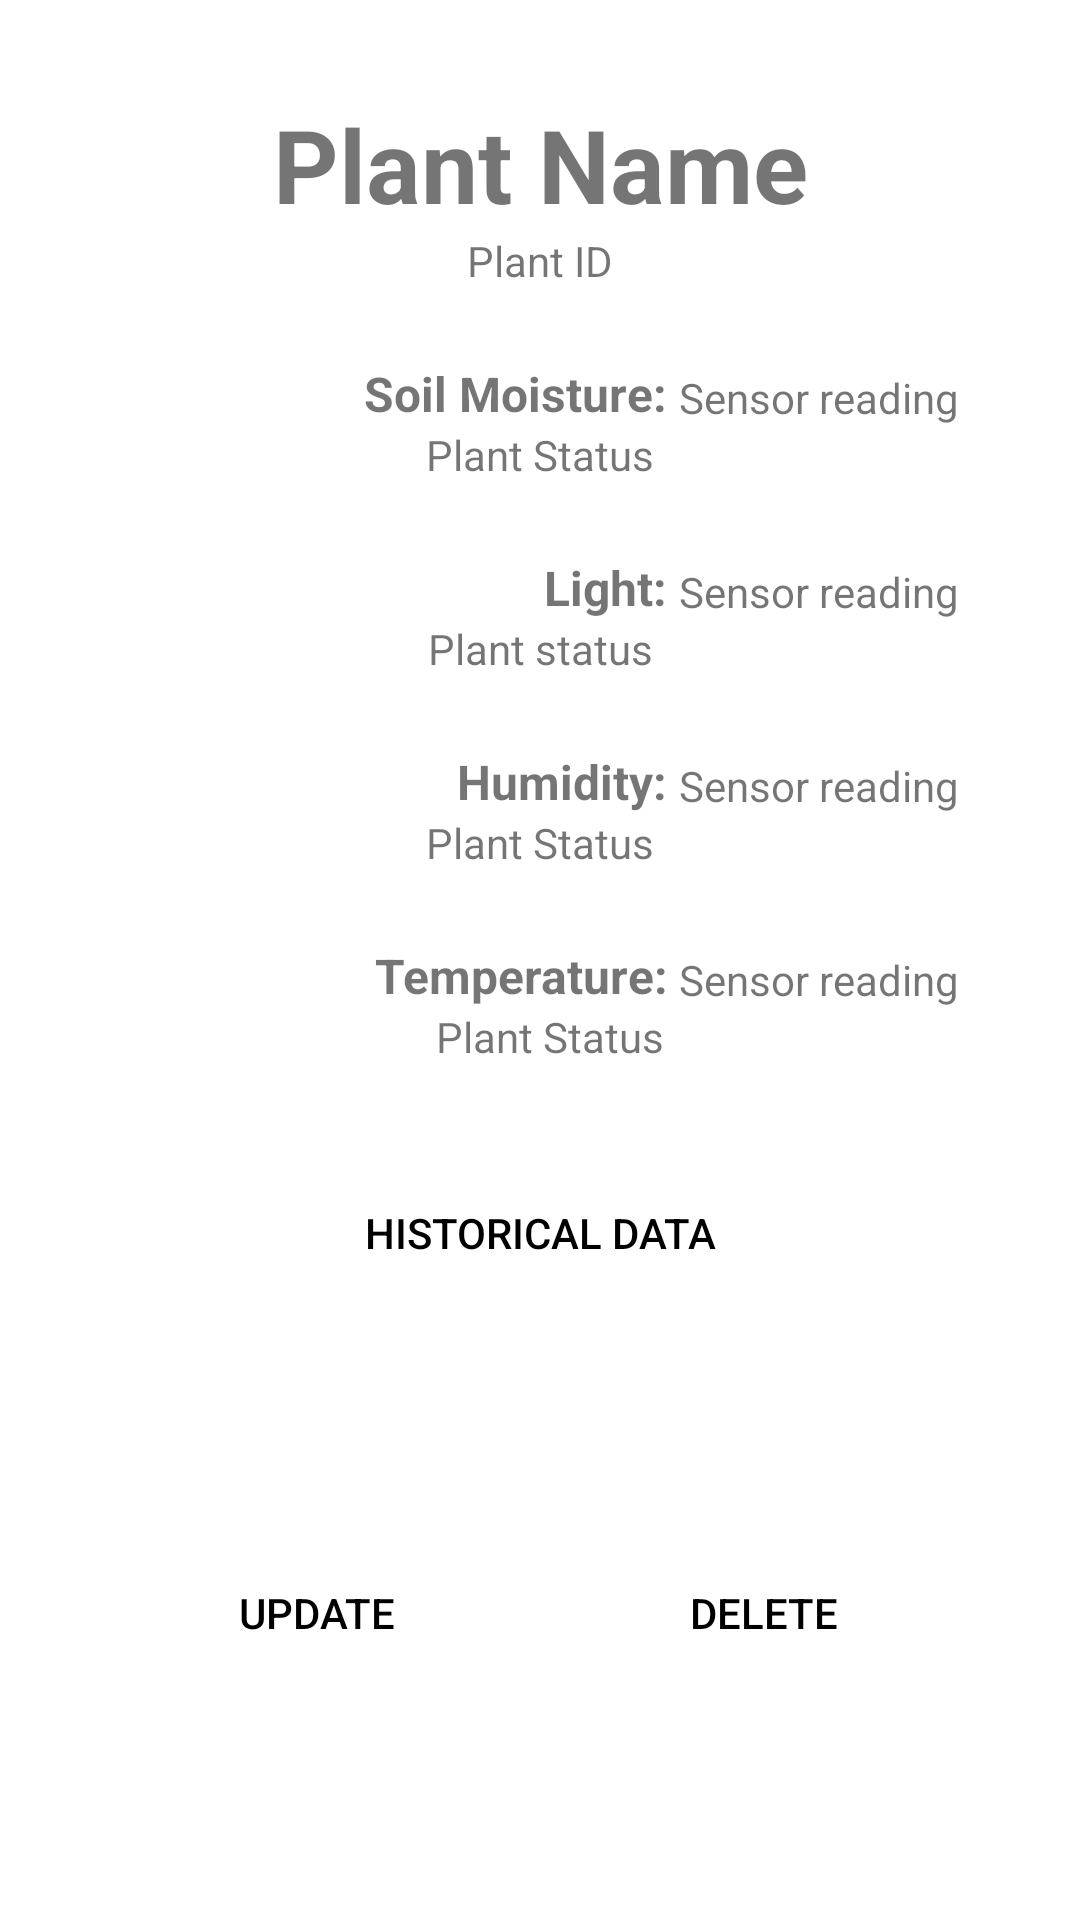

Here is an Android app screen rendered from its layout file. Give the layout XML and the strings, colors and styles it references.
<!-- AndroidManifest.xml: application theme Theme.Plant_Monitor_App -->
<!-- res/layout/activity_plant_health.xml -->
<?xml version="1.0" encoding="utf-8"?>
<androidx.constraintlayout.widget.ConstraintLayout xmlns:android="http://schemas.android.com/apk/res/android"
    xmlns:app="http://schemas.android.com/apk/res-auto"
    xmlns:tools="http://schemas.android.com/tools"
    android:layout_width="match_parent"
    android:layout_height="match_parent"
    tools:context=".activity.PlantHealthActivity">

    <TextView
        android:id="@+id/textView_plantName"
        android:layout_width="wrap_content"
        android:layout_height="wrap_content"
        android:layout_marginTop="32dp"
        android:text="Plant Name"
        android:textAlignment="center"
        android:textSize="34sp"
        android:textStyle="bold"
        app:layout_constraintEnd_toEndOf="parent"
        app:layout_constraintStart_toStartOf="parent"
        app:layout_constraintTop_toTopOf="parent" />

    <TextView
        android:id="@+id/textView_SoilMoistureLabel"
        android:layout_width="wrap_content"
        android:layout_height="wrap_content"
        android:layout_marginTop="24dp"
        android:text="Soil Moisture:"
        android:textAlignment="center"
        android:textSize="16sp"
        android:textStyle="bold"
        app:layout_constraintStart_toStartOf="@+id/button"
        app:layout_constraintTop_toBottomOf="@+id/textView_PlantID" />

    <TextView
        android:id="@+id/textView_SoilMoistureValue"
        android:layout_width="wrap_content"
        android:layout_height="wrap_content"
        android:layout_marginStart="4dp"
        android:text="Sensor reading"
        app:layout_constraintBottom_toTopOf="@+id/textView_SoilMoistureStatus"
        app:layout_constraintStart_toEndOf="@+id/textView_SoilMoistureLabel" />

    <TextView
        android:id="@+id/textView_SoilMoistureStatus"
        android:layout_width="wrap_content"
        android:layout_height="wrap_content"
        android:text="Plant Status"
        android:textAlignment="center"
        app:layout_constraintEnd_toEndOf="parent"
        app:layout_constraintStart_toStartOf="parent"
        app:layout_constraintTop_toBottomOf="@+id/textView_SoilMoistureLabel" />

    <TextView
        android:id="@+id/textView_SunlightLabel"
        android:layout_width="wrap_content"
        android:layout_height="wrap_content"
        android:layout_marginTop="24dp"
        android:text="Light:"
        android:textAlignment="textEnd"
        android:textSize="16sp"
        android:textStyle="bold"
        app:layout_constraintEnd_toEndOf="@+id/textView_SoilMoistureLabel"
        app:layout_constraintTop_toBottomOf="@+id/textView_SoilMoistureStatus" />

    <TextView
        android:id="@+id/textView_SunlightValue"
        android:layout_width="wrap_content"
        android:layout_height="wrap_content"
        android:layout_marginStart="4dp"
        android:text="Sensor reading"
        app:layout_constraintBottom_toTopOf="@+id/textView_SunlightStatus"
        app:layout_constraintStart_toEndOf="@+id/textView_SunlightLabel" />

    <TextView
        android:id="@+id/textView_SunlightStatus"
        android:layout_width="wrap_content"
        android:layout_height="wrap_content"
        android:text="Plant status"
        android:textAlignment="textStart"
        app:layout_constraintEnd_toEndOf="parent"
        app:layout_constraintStart_toStartOf="parent"
        app:layout_constraintTop_toBottomOf="@+id/textView_SunlightLabel" />

    <TextView
        android:id="@+id/textView_HumidityLabel"
        android:layout_width="wrap_content"
        android:layout_height="wrap_content"
        android:layout_marginTop="24dp"
        android:text="Humidity:"
        android:textAlignment="textEnd"
        android:textSize="16sp"
        android:textStyle="bold"
        app:layout_constraintEnd_toEndOf="@+id/textView_SunlightLabel"
        app:layout_constraintTop_toBottomOf="@+id/textView_SunlightStatus" />

    <TextView
        android:id="@+id/textView_HumidityValue"
        android:layout_width="wrap_content"
        android:layout_height="wrap_content"
        android:layout_marginStart="4dp"
        android:text="Sensor reading"
        android:textAlignment="textStart"
        app:layout_constraintBottom_toBottomOf="@+id/textView_HumidityLabel"
        app:layout_constraintStart_toEndOf="@+id/textView_HumidityLabel" />

    <TextView
        android:id="@+id/textView_HumidityStatus"
        android:layout_width="wrap_content"
        android:layout_height="wrap_content"
        android:text="Plant Status"
        app:layout_constraintEnd_toEndOf="parent"
        app:layout_constraintStart_toStartOf="parent"
        app:layout_constraintTop_toBottomOf="@+id/textView_HumidityValue" />

    <TextView
        android:id="@+id/textView_TemperatureLabel"
        android:layout_width="wrap_content"
        android:layout_height="wrap_content"
        android:layout_marginTop="24dp"
        android:text="Temperature:"
        android:textAlignment="textEnd"
        android:textSize="16sp"
        android:textStyle="bold"
        app:layout_constraintEnd_toEndOf="@+id/textView_HumidityLabel"
        app:layout_constraintTop_toBottomOf="@+id/textView_HumidityStatus" />

    <TextView
        android:id="@+id/textView_TemperatureValue"
        android:layout_width="wrap_content"
        android:layout_height="wrap_content"
        android:layout_marginStart="4dp"
        android:text="Sensor reading"
        android:textAlignment="textStart"
        app:layout_constraintBottom_toBottomOf="@+id/textView_TemperatureLabel"
        app:layout_constraintStart_toEndOf="@+id/textView_TemperatureLabel" />

    <TextView
        android:id="@+id/textView_TemperatureStatus"
        android:layout_width="wrap_content"
        android:layout_height="wrap_content"
        android:text="Plant Status"
        app:layout_constraintEnd_toEndOf="parent"
        app:layout_constraintHorizontal_bias="0.512"
        app:layout_constraintStart_toStartOf="parent"
        app:layout_constraintTop_toBottomOf="@+id/textView_TemperatureValue" />

    <Button
        android:id="@+id/button"
        android:layout_width="wrap_content"
        android:layout_height="wrap_content"
        android:layout_marginTop="32dp"
        android:background="@drawable/primary_button"
        android:onClick="onHistoricalDataButtonClick"
        android:text="Historical data"
        android:textColor="@color/black"
        app:backgroundTint="@null"
        app:layout_constraintEnd_toEndOf="parent"
        app:layout_constraintStart_toStartOf="parent"
        app:layout_constraintTop_toBottomOf="@+id/textView_TemperatureStatus" />

    <Button
        android:id="@+id/change_plant_name_button"
        android:layout_width="wrap_content"
        android:layout_height="wrap_content"
        android:background="@drawable/primary_button"
        android:onClick="promptEditPlantDetails"
        android:text="Update"
        android:textColor="@color/black"
        app:backgroundTint="@null"
        app:layout_constraintBottom_toBottomOf="parent"
        app:layout_constraintEnd_toStartOf="@+id/delete_plant_button"
        app:layout_constraintHorizontal_bias="0.5"
        app:layout_constraintStart_toStartOf="parent"
        app:layout_constraintTop_toBottomOf="@+id/button" />

    <Button
        android:id="@+id/delete_plant_button"
        android:layout_width="wrap_content"
        android:layout_height="wrap_content"
        android:background="@drawable/primary_button"
        android:onClick="promptDeletePlant"
        android:text="Delete"
        android:textColor="@color/black"
        app:backgroundTint="@null"
        app:layout_constraintBottom_toBottomOf="parent"
        app:layout_constraintEnd_toEndOf="parent"
        app:layout_constraintHorizontal_bias="0.5"
        app:layout_constraintStart_toEndOf="@+id/change_plant_name_button"
        app:layout_constraintTop_toBottomOf="@+id/button" />

    <TextView
        android:id="@+id/textView_PlantID"
        android:layout_width="wrap_content"
        android:layout_height="wrap_content"
        android:text="Plant ID"
        app:layout_constraintEnd_toEndOf="parent"
        app:layout_constraintStart_toStartOf="parent"
        app:layout_constraintTop_toBottomOf="@+id/textView_plantName" />

</androidx.constraintlayout.widget.ConstraintLayout>
<!-- resources referenced by this layout -->
<resources>
  <color name="black">#FF000000</color>
  <style name="Theme.Plant_Monitor_App" parent="Theme.MaterialComponents.DayNight.NoActionBar">
          
          <item name="colorPrimary">@color/primary_yellow</item>
          <item name="colorPrimaryVariant">@color/primary_darkYellow</item>
          <item name="colorOnPrimary">@color/black</item>
          
          <item name="colorSecondary">@color/secondary_black</item>
          <item name="colorSecondaryVariant">@color/secondary_lightBlack</item>
          <item name="colorOnSecondary">@color/white</item>
          
          <item name="android:statusBarColor">?attr/colorPrimaryVariant</item>
          
          <item name="android:textColorPrimary">@color/secondary_darkBlack</item>
          <item name="android:textColorSecondary">@color/secondary_black</item>
      </style>
  <color name="primary_yellow">#fcd734</color>
  <color name="primary_darkYellow">#c5a600</color>
  <color name="secondary_black">#212121</color>
  <color name="secondary_lightBlack">#484848</color>
  <color name="white">#FFFFFFFF</color>
  <color name="secondary_darkBlack">#000000</color>
</resources>
